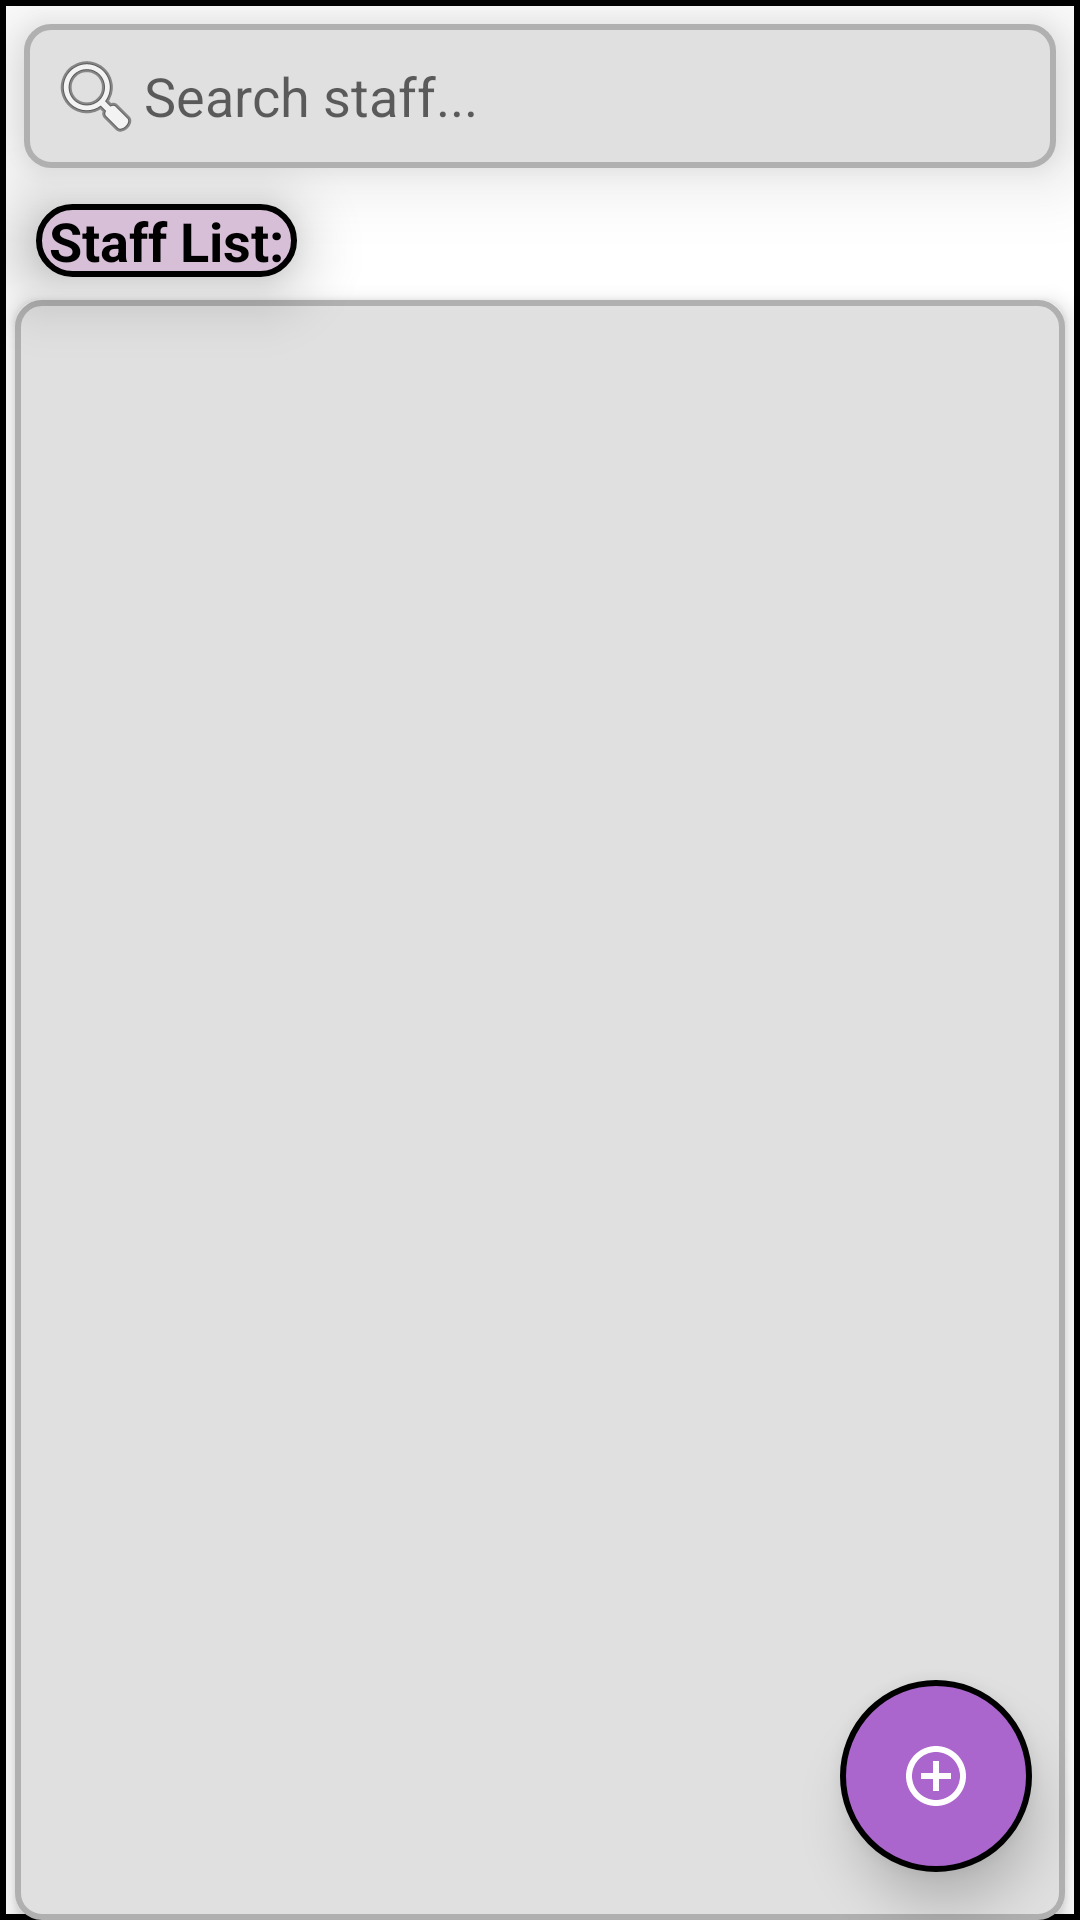

Android layout source for this screen:
<!-- AndroidManifest.xml: application theme Theme.MaterialComponents.DayNight.NoActionBar -->
<!-- res/layout/fragment_staff.xml -->
<RelativeLayout xmlns:android="http://schemas.android.com/apk/res/android"
    android:layout_width="match_parent"
    android:layout_height="match_parent"
    xmlns:app="http://schemas.android.com/apk/res-auto"
  android:background="@drawable/borderless_bg"
    android:clipChildren="false">

    
    <EditText
        android:id="@+id/searchEditText"
        android:layout_width="match_parent"
        android:layout_height="wrap_content"
        android:layout_margin="8dp"
        android:elevation="15dp"
        android:hint="Search staff..."
        android:padding="8dp"
        android:background="@drawable/text_view_border"
        android:inputType="text"
        android:drawableStart="@android:drawable/ic_menu_search" />

    <ProgressBar
        android:id="@+id/progressBar"
        android:layout_width="wrap_content"
        android:layout_height="wrap_content"
        android:layout_centerInParent="true"
        android:visibility="gone" />
    
    <TextView
        android:id="@+id/staffTitle"
        android:layout_width="wrap_content"
        android:layout_height="wrap_content"
        android:text=" Staff List: "
        android:textColor="@android:color/black"
        android:background="@drawable/rounded_background_lilac"
        android:elevation="15dp"
        android:textStyle="bold"
        android:textSize="18sp"
        android:layout_marginStart="12dp"
        android:layout_marginTop="4dp"
        android:layout_below="@id/searchEditText"
        android:layout_alignParentStart="true" />

    
    <androidx.recyclerview.widget.RecyclerView
        android:id="@+id/staffRecyclerView"
        android:layout_width="match_parent"
        android:layout_height="match_parent"
        android:layout_below="@id/emptyListTextView"
        android:background="@drawable/text_view_border"
        android:layout_marginTop="100dp"
        android:elevation="4dp"
        android:layout_marginStart="5dp"
        android:layout_marginEnd="5dp"
        android:clipToPadding="true"
        android:paddingTop="8dp"
        android:paddingBottom="1dp" />

    
    <TextView
        android:id="@+id/emptyListTextView"
        android:layout_width="wrap_content"
        android:layout_height="wrap_content"
        android:layout_centerInParent="true"
        android:text="No Pending Request."
        android:visibility="gone"
        android:textColor="@android:color/darker_gray"
        android:textStyle="bold|italic" />


    
    <ImageButton
        android:id="@+id/addStaffButton"
        android:layout_width="64dp"
        android:layout_height="64dp"
        android:layout_alignParentEnd="true"
        android:layout_alignParentBottom="true"
        android:layout_marginEnd="16dp"
        android:layout_marginBottom="16dp"
        android:background="@drawable/circle_background1"
        android:src="@drawable/addbtutton"
        android:contentDescription="Add Staff"
        android:elevation="10dp"
        android:scaleType="centerInside"
        app:tint="@android:color/white" />
</RelativeLayout>
<!-- resources referenced by this layout -->
<resources>
  <!-- drawable addbtutton (drawable) -->
  <vector xmlns:android="http://schemas.android.com/apk/res/android"
      android:height="24dp"
      android:width="24dp"
      android:viewportHeight="24"
      android:viewportWidth="24">
  
      <path
          android:fillColor="#FFFFFF"
      android:pathData="M13,7h-2v4L7,11v2h4v4h2v-4h4v-2h-4L13,7zM12,2C6.48,2 2,6.48 2,12s4.48,10 10,10 10,-4.48 10,-10S17.52,2 12,2zM12,20c-4.41,0 -8,-3.59 -8,-8s3.59,-8 8,-8 8,3.59 8,8 -3.59,8 -8,8z" />
  </vector>
  <!-- drawable borderless_bg (drawable) -->
  <shape xmlns:android="http://schemas.android.com/apk/res/android">
      <solid android:color="#FFFFFF" /> 
      <stroke
          android:width="2dp"
          android:color="#000000" /> 
  </shape>
  <!-- drawable circle_background1 (drawable) -->
  <shape xmlns:android="http://schemas.android.com/apk/res/android"
      android:shape="oval">
      <solid android:color="@android:color/holo_purple" />
      <stroke
          android:width="2dp"
          android:color="#000000" />
  </shape>
  <!-- drawable rounded_background_lilac (drawable) -->
  <shape xmlns:android="http://schemas.android.com/apk/res/android"
      android:shape="rectangle">
      <corners android:radius="16dp" />
      <solid android:color="#D8BFD8" />
      <stroke
          android:width="2dp"
          android:color="#000000" />
  </shape>
  <!-- drawable text_view_border (drawable) -->
  <shape xmlns:android="http://schemas.android.com/apk/res/android">
      
      <solid android:color="#E0E0E0"/> 
  
      
      <corners android:radius="8dp"/>
  
      
      <stroke android:width="2dp" android:color="#B0B0B0"/> 
  </shape>
</resources>
